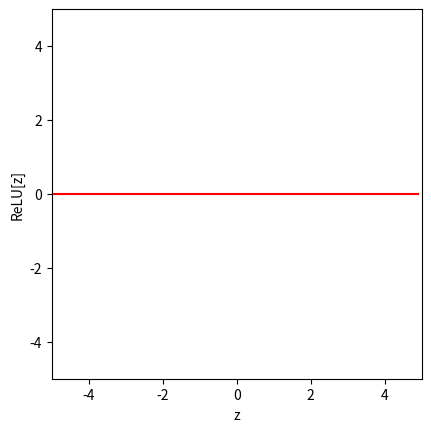
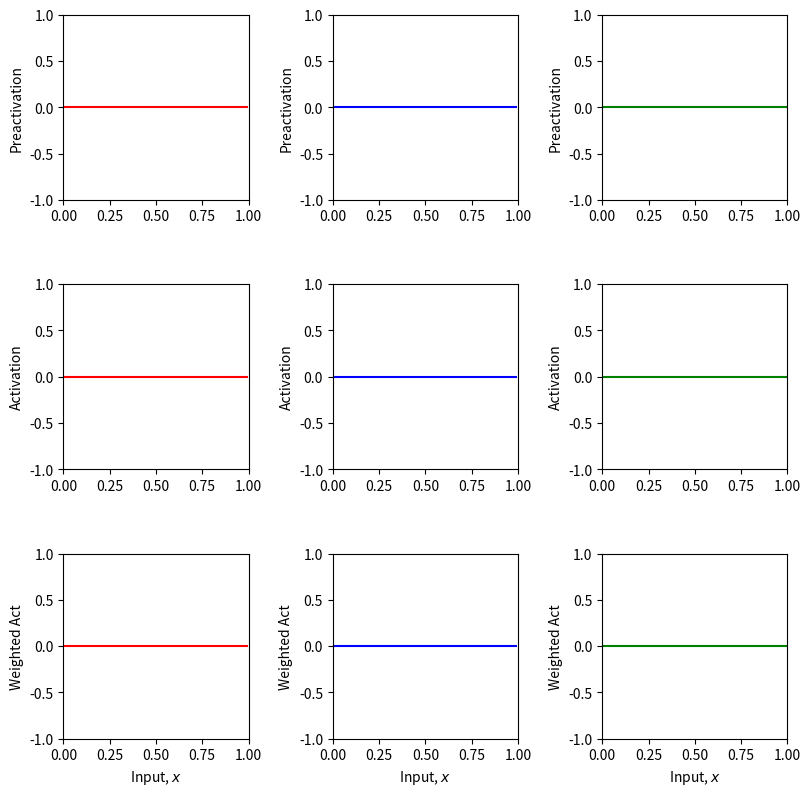
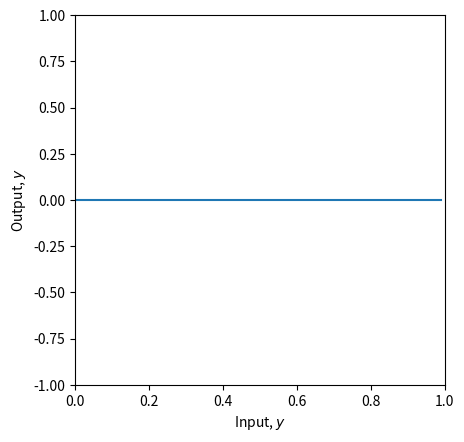
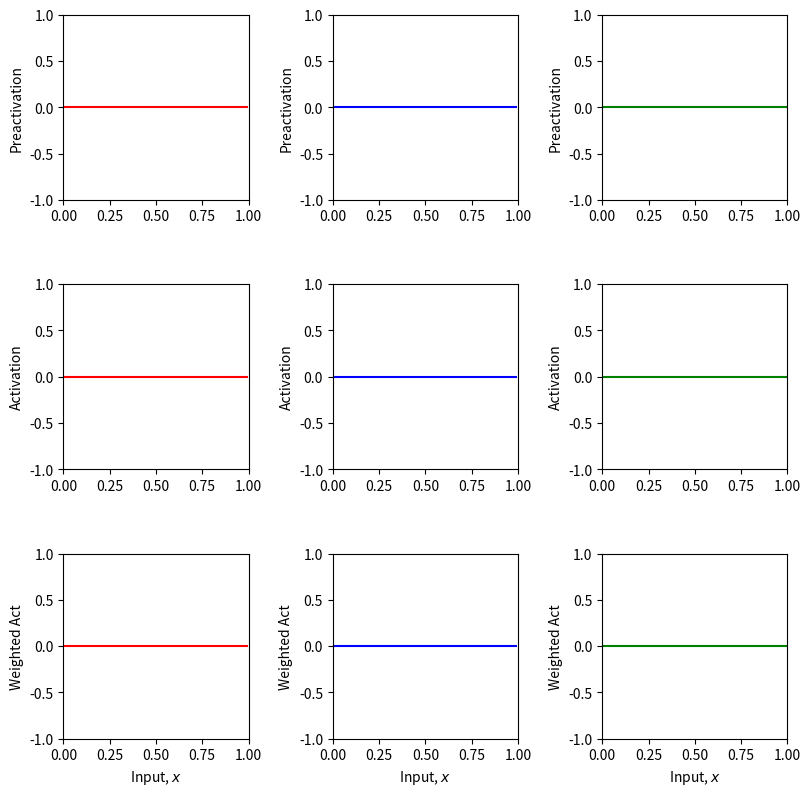
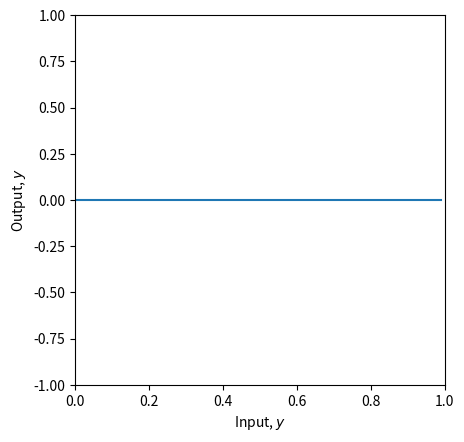
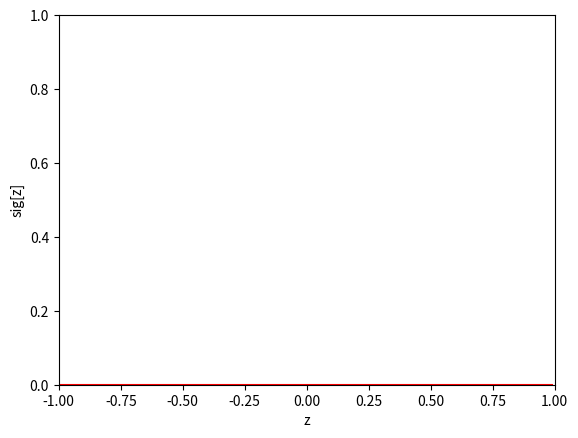
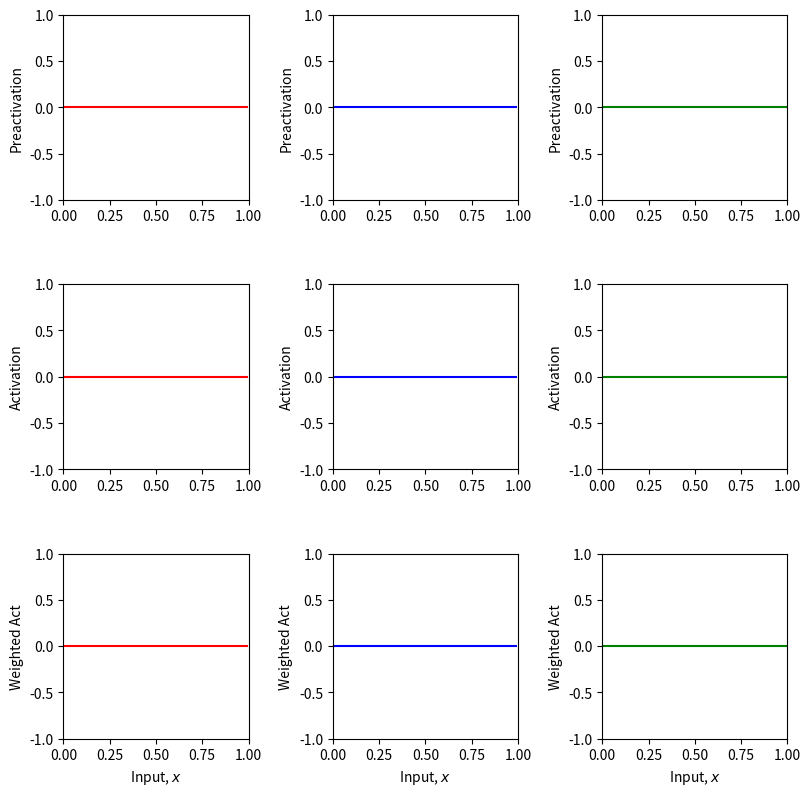
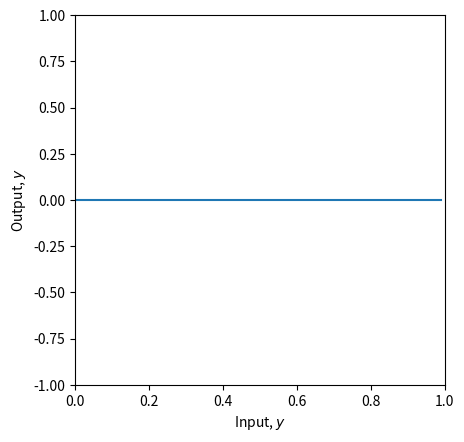
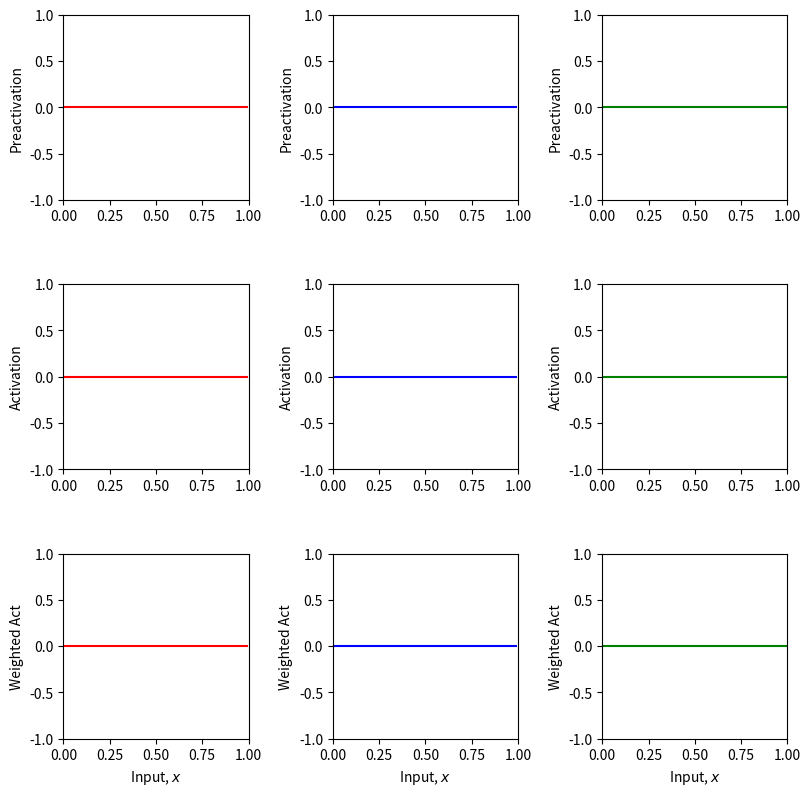
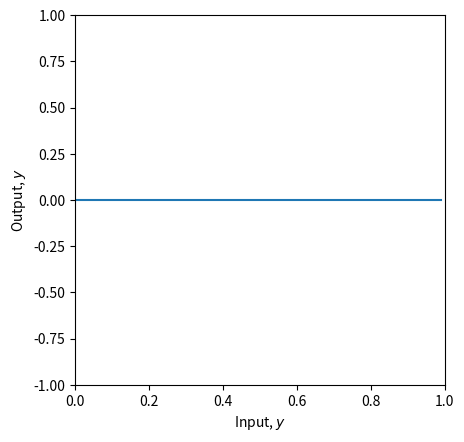
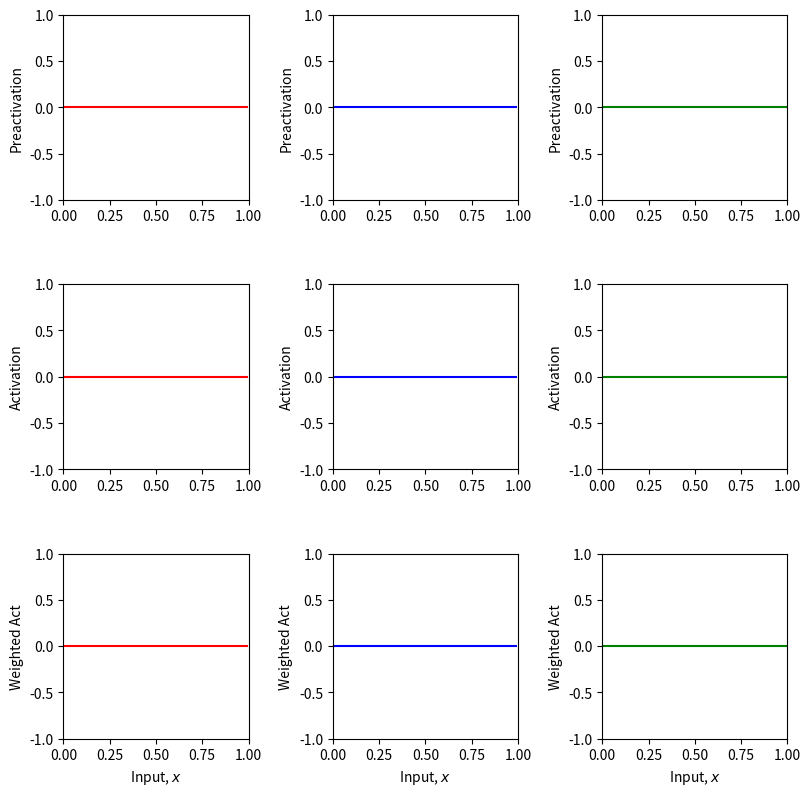
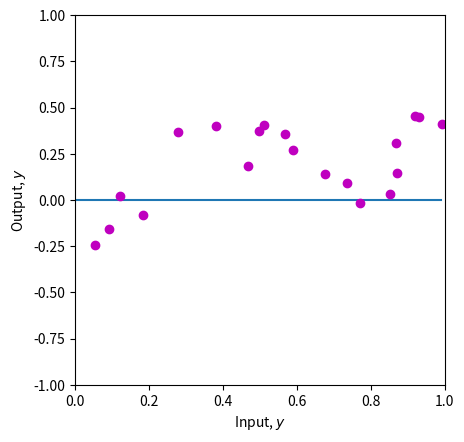
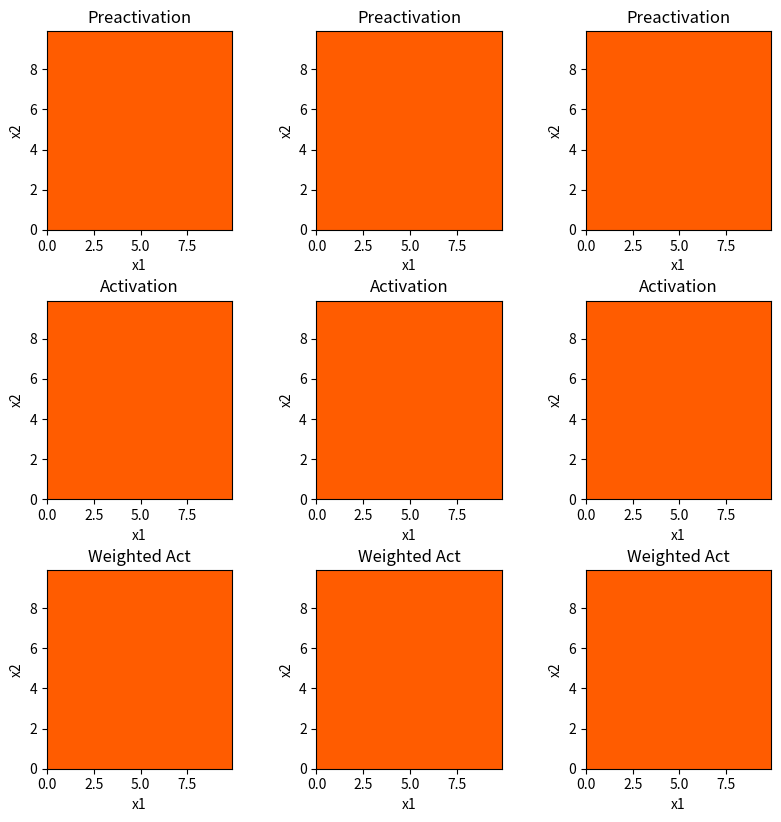
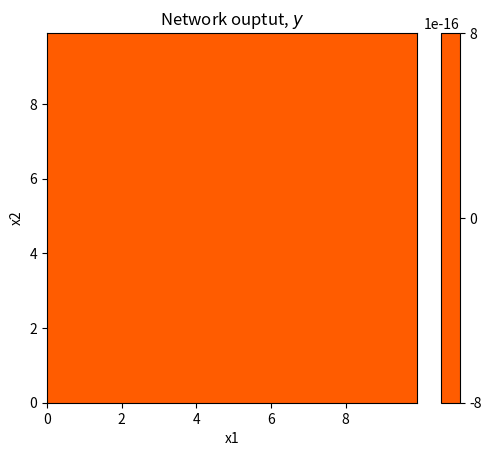

Here is the Python script that generated these plots, in order:
# Imports math library
import numpy as np

# Imports plotting library
import matplotlib.pyplot as plt

# Define the Rectified Linear Unit (ReLU) function
def ReLU(preactivation):
    # TODO write code to implement the ReLU and compute the activation at the
    # hidden unit from the preactivation
    # This should work on every element of the ndarray "preactivation" at once
    # One way to do this is with the ndarray "clip" function
    # https://numpy.org/doc/stable/reference/generated/numpy.ndarray.clip.html
    activation = np.zeros_like(preactivation)
    return activation

# Make an array of inputs
z = np.arange(-5, 5, 0.1)
RelU_z = ReLU(z)

# Plot the ReLU function
fig, ax = plt.subplots()
ax.plot(z, RelU_z, "r-")
ax.set_xlim([-5, 5])
ax.set_ylim([-5, 5])
ax.set_xlabel("z")
ax.set_ylabel("ReLU[z]")
ax.set_aspect("equal")
plt.show

# Define a shallow neural network with, one input, one output, and three hidden units
def shallow_1_1_3(
    x,
    activation_fn,
    phi_0,
    phi_1,
    phi_2,
    phi_3,
    theta_10,
    theta_11,
    theta_20,
    theta_21,
    theta_30,
    theta_31,
):
    # TODO Replace the lines below to compute the three initial lines
    # (figure 3.3a-c) from the theta parameters.  These are the preactivations
    pre_1 = np.zeros_like(x)
    pre_2 = np.zeros_like(x)
    pre_3 = np.zeros_like(x)
    # Pass these through the ReLU function to compute the activations as in
    # figure 3.3 d-f
    act_1 = activation_fn(pre_1)
    act_2 = activation_fn(pre_2)
    act_3 = activation_fn(pre_3)
    # TODO Replace the code below to weight the activations using phi1, phi2 and phi3
    # To create the equivalent of figure 3.3 g-i
    w_act_1 = np.zeros_like(x)
    w_act_2 = np.zeros_like(x)
    w_act_3 = np.zeros_like(x)
    # TODO Replace the code below to combing the weighted activations and add
    # phi_0 to create the output as in figure 3.3 j
    y = np.zeros_like(x)
    # Return everything we have calculated
    return y, pre_1, pre_2, pre_3, act_1, act_2, act_3, w_act_1, w_act_2, w_act_3

# Plot the shallow neural network.  We'll assume input in is range [0,1] and output [-1,1]
# If the plot_all flag is set to true, then we'll plot all the intermediate stages as in Figure 3.3
def plot_neural(
    x,
    y,
    pre_1,
    pre_2,
    pre_3,
    act_1,
    act_2,
    act_3,
    w_act_1,
    w_act_2,
    w_act_3,
    plot_all=False,
    x_data=None,
    y_data=None,
):

    # Plot intermediate plots if flag set
    if plot_all:
        fig, ax = plt.subplots(3, 3)
        fig.set_size_inches(8.5, 8.5)
        fig.tight_layout(pad=3.0)
        ax[0, 0].plot(x, pre_1, "r-")
        ax[0, 0].set_ylabel("Preactivation")
        ax[0, 1].plot(x, pre_2, "b-")
        ax[0, 1].set_ylabel("Preactivation")
        ax[0, 2].plot(x, pre_3, "g-")
        ax[0, 2].set_ylabel("Preactivation")
        ax[1, 0].plot(x, act_1, "r-")
        ax[1, 0].set_ylabel("Activation")
        ax[1, 1].plot(x, act_2, "b-")
        ax[1, 1].set_ylabel("Activation")
        ax[1, 2].plot(x, act_3, "g-")
        ax[1, 2].set_ylabel("Activation")
        ax[2, 0].plot(x, w_act_1, "r-")
        ax[2, 0].set_ylabel("Weighted Act")
        ax[2, 1].plot(x, w_act_2, "b-")
        ax[2, 1].set_ylabel("Weighted Act")
        ax[2, 2].plot(x, w_act_3, "g-")
        ax[2, 2].set_ylabel("Weighted Act")

        for plot_y in range(3):
            for plot_x in range(3):
                ax[plot_y, plot_x].set_xlim([0, 1])
                ax[plot_x, plot_y].set_ylim([-1, 1])
                ax[plot_y, plot_x].set_aspect(0.5)
            ax[2, plot_y].set_xlabel("Input, $x$")
        plt.show()

    fig, ax = plt.subplots()
    ax.plot(x, y)
    ax.set_xlabel("Input, $y$")
    ax.set_ylabel("Output, $y$")
    ax.set_xlim([0, 1])
    ax.set_ylim([-1, 1])
    ax.set_aspect(0.5)
    if x_data is not None:
        ax.plot(x_data, y_data, "mo")
    plt.show()

# Now lets define some parameters and run the neural network
theta_10 = 0.3
theta_11 = -1.0
theta_20 = -1.0
theta_21 = 2.0
theta_30 = -0.5
theta_31 = 0.65
phi_0 = -0.3
phi_1 = 2.0
phi_2 = -1.0
phi_3 = 7.0

# Define a range of input values
x = np.arange(0, 1, 0.01)

# We run the neural network for each of these input values
y, pre_1, pre_2, pre_3, act_1, act_2, act_3, w_act_1, w_act_2, w_act_3 = shallow_1_1_3(
    x,
    ReLU,
    phi_0,
    phi_1,
    phi_2,
    phi_3,
    theta_10,
    theta_11,
    theta_20,
    theta_21,
    theta_30,
    theta_31,
)
# And then plot it
plot_neural(
    x,
    y,
    pre_1,
    pre_2,
    pre_3,
    act_1,
    act_2,
    act_3,
    w_act_1,
    w_act_2,
    w_act_3,
    plot_all=True,
)

# TODO
# 1. Predict what effect changing phi_0 will have on the network.
#   Answer:
# 2. Predict what effect multiplying phi_1, phi_2, phi_3 by 0.5 would have.  Check if you are correct
#   Answer:
# 3. Predict what effect multiplying phi_1 by -1 will have.  Check if you are correct.
#   Answer:
# 4. Predict what effect setting theta_20 to -1.2 will have.  Check if you are correct.
#   Answer:
# 5. Change the parameters so that there are only two "joints" (including outside the range of the plot)
# There are actually three ways to do this. See if you can figure them all out
# Answer:
# 6. With the original parameters, the second line segment is flat (i.e. has slope zero)
# How could you change theta_10 so that all of the segments have non-zero slopes
# Answer:
# 7. What do you predict would happen if you multiply theta_20 and theta21 by 0.5, and phi_2 by 2.0?
# Check if you are correct.
# Answer:
# 8. What do you predict would happen if you multiply theta_20 and theta21 by -0.5, and phi_2 by -2.0?
# Check if you are correct.
# Answer:

theta_10 = 0.3
theta_11 = -1.0
theta_20 = -1.0
theta_21 = 2.0
theta_30 = -0.5
theta_31 = 0.65
phi_0 = -0.3
phi_1 = 2.0
phi_2 = -1.0
phi_3 = 7.0

# Define a range of input values
x = np.arange(0, 1, 0.01)

# We run the neural network for each of these input values
y, pre_1, pre_2, pre_3, act_1, act_2, act_3, w_act_1, w_act_2, w_act_3 = shallow_1_1_3(
    x,
    ReLU,
    phi_0,
    phi_1,
    phi_2,
    phi_3,
    theta_10,
    theta_11,
    theta_20,
    theta_21,
    theta_30,
    theta_31,
)
# And then plot it
plot_neural(
    x,
    y,
    pre_1,
    pre_2,
    pre_3,
    act_1,
    act_2,
    act_3,
    w_act_1,
    w_act_2,
    w_act_3,
    plot_all=True,
)

# Define the sigmoid function
def sigmoid(preactivation):
    # TODO write code to implement the sigmoid function and compute the activation at the
    # hidden unit from the preactivation.  Use the np.exp() function.
    activation = np.zeros_like(preactivation)
    return activation

# Make an array of inputs
z = np.arange(-1, 1, 0.01)
sig_z = sigmoid(z)

# Plot the sigmoid function
fig, ax = plt.subplots()
ax.plot(z, sig_z, "r-")
ax.set_xlim([-1, 1])
ax.set_ylim([0, 1])
ax.set_xlabel("z")
ax.set_ylabel("sig[z]")
plt.show

theta_10 = 0.3
theta_11 = -1.0
theta_20 = -1.0
theta_21 = 2.0
theta_30 = -0.5
theta_31 = 0.65
phi_0 = 0.3
phi_1 = 0.5
phi_2 = -1.0
phi_3 = 0.9

# Define a range of input values
x = np.arange(0, 1, 0.01)

# We run the neural network for each of these input values
y, pre_1, pre_2, pre_3, act_1, act_2, act_3, w_act_1, w_act_2, w_act_3 = shallow_1_1_3(
    x,
    sigmoid,
    phi_0,
    phi_1,
    phi_2,
    phi_3,
    theta_10,
    theta_11,
    theta_20,
    theta_21,
    theta_30,
    theta_31,
)
# And then plot it
plot_neural(
    x,
    y,
    pre_1,
    pre_2,
    pre_3,
    act_1,
    act_2,
    act_3,
    w_act_1,
    w_act_2,
    w_act_3,
    plot_all=True,
)

# Define the linear activation function
def lin(preactivation):
    a = 0
    b = 1
    # Compute linear function
    activation = a + b * preactivation
    # Return
    return activation

# TODO
# 1. The linear activation function above just returns the input: (0+1*z) = z
# Before running the code Make a prediction about what the ten panels of the drawing will look like
# Now run the code below to see if you were right. What family of functions can this represent?

# 2. What happens if you change the parameters (a,b) to different values?
# Try a=0.5, b=-0.4 (don't forget) to run the cell again to update the function


theta_10 = 0.3
theta_11 = -1.0
theta_20 = -1.0
theta_21 = 2.0
theta_30 = -0.5
theta_31 = 0.65
phi_0 = 0.3
phi_1 = 0.5
phi_2 = -1.0
phi_3 = 0.9

# Define a range of input values
x = np.arange(0, 1, 0.01)

# We run the neural network for each of these input values
y, pre_1, pre_2, pre_3, act_1, act_2, act_3, w_act_1, w_act_2, w_act_3 = shallow_1_1_3(
    x,
    lin,
    phi_0,
    phi_1,
    phi_2,
    phi_3,
    theta_10,
    theta_11,
    theta_20,
    theta_21,
    theta_30,
    theta_31,
)
# And then plot it
plot_neural(
    x,
    y,
    pre_1,
    pre_2,
    pre_3,
    act_1,
    act_2,
    act_3,
    w_act_1,
    w_act_2,
    w_act_3,
    plot_all=True,
)

# Least squares function
def least_squares_loss(y_train, y_predict):
    # TODO Replace the line below to use compute the sum of squared
    # differences between the real and predicted values of y
    # you will need to use the function np.sum
    loss = 0
    return loss

# Now lets define some parameters, run the neural network, and compute the loss
theta_10 = 0.3
theta_11 = -1.0
theta_20 = -1.0
theta_21 = 2.0
theta_30 = -0.5
theta_31 = 0.65
phi_0 = -0.3
phi_1 = 2.0
phi_2 = -1.0
phi_3 = 7.0

# Define a range of input values
x = np.arange(0, 1, 0.01)

x_train = np.array(
    [
        0.09291784,
        0.46809093,
        0.93089486,
        0.67612654,
        0.73441752,
        0.86847339,
        0.49873225,
        0.51083168,
        0.18343972,
        0.99380898,
        0.27840809,
        0.38028817,
        0.12055708,
        0.56715537,
        0.92005746,
        0.77072270,
        0.85278176,
        0.05315950,
        0.87168699,
        0.58858043,
    ]
)
y_train = np.array(
    [
        -0.15934537,
        0.18195445,
        0.451270150,
        0.13921448,
        0.09366691,
        0.30567674,
        0.372291170,
        0.40716968,
        -0.08131792,
        0.41187806,
        0.36943738,
        0.3994327,
        0.019062570,
        0.35820410,
        0.452564960,
        -0.0183121,
        0.02957665,
        -0.24354444,
        0.148038840,
        0.26824970,
    ]
)

# We run the neural network for each of these input values
y, pre_1, pre_2, pre_3, act_1, act_2, act_3, w_act_1, w_act_2, w_act_3 = shallow_1_1_3(
    x,
    ReLU,
    phi_0,
    phi_1,
    phi_2,
    phi_3,
    theta_10,
    theta_11,
    theta_20,
    theta_21,
    theta_30,
    theta_31,
)
# And then plot it
plot_neural(
    x,
    y,
    pre_1,
    pre_2,
    pre_3,
    act_1,
    act_2,
    act_3,
    w_act_1,
    w_act_2,
    w_act_3,
    plot_all=True,
    x_data=x_train,
    y_data=y_train,
)

# Run the neural network on the training data
y_predict, *_ = shallow_1_1_3(
    x_train,
    ReLU,
    phi_0,
    phi_1,
    phi_2,
    phi_3,
    theta_10,
    theta_11,
    theta_20,
    theta_21,
    theta_30,
    theta_31,
)

# Compute the least squares loss and print it out
loss = least_squares_loss(y_train, y_predict)
print("Loss = %3.3f" % (loss))

# TODO.  Manipulate the parameters (by hand!) to make the function
# fit the data better and try to reduce the loss to as small a number
# as possible.  The best that I could do was 0.181
# Tip... start by manipulating phi_0.
# It's not that easy, so don't spend too much time on this!

# Code to draw 2D function -- read it so you know what is going on, but you don't have to change it
def draw_2D_function(ax, x1_mesh, x2_mesh, y, draw_heatmap=False):
    pos = ax.contourf(x1_mesh, x2_mesh, y, levels=256, cmap="hot", vmin=-10, vmax=10.0)
    if draw_heatmap:
        fig.colorbar(pos, ax=ax)
    ax.set_xlabel("x1")
    ax.set_ylabel("x2")
    levels = np.arange(-10, 10, 1.0)
    ax.contour(x1_mesh, x2_mesh, y, levels, cmap="winter")


# Plot the shallow neural network.  We'll assume input in is range [0,10],[0,10] and output [-10,10]
# If the plot_all flag is set to true, then we'll plot all the intermediate stages as in Figure 3.3
def plot_neural_2_inputs(
    x1,
    x2,
    y,
    pre_1,
    pre_2,
    pre_3,
    act_1,
    act_2,
    act_3,
    w_act_1,
    w_act_2,
    w_act_3,
    plot_all=False,
):

    # Plot intermediate plots if flag set
    if plot_all:
        fig, ax = plt.subplots(3, 3)
        fig.set_size_inches(8.5, 8.5)
        fig.tight_layout(pad=3.0)
        draw_2D_function(ax[0, 0], x1, x2, pre_1)
        ax[0, 0].set_title("Preactivation")
        draw_2D_function(ax[0, 1], x1, x2, pre_2)
        ax[0, 1].set_title("Preactivation")
        draw_2D_function(ax[0, 2], x1, x2, pre_3)
        ax[0, 2].set_title("Preactivation")
        draw_2D_function(ax[1, 0], x1, x2, act_1)
        ax[1, 0].set_title("Activation")
        draw_2D_function(ax[1, 1], x1, x2, act_2)
        ax[1, 1].set_title("Activation")
        draw_2D_function(ax[1, 2], x1, x2, act_3)
        ax[1, 2].set_title("Activation")
        draw_2D_function(ax[2, 0], x1, x2, w_act_1)
        ax[2, 0].set_title("Weighted Act")
        draw_2D_function(ax[2, 1], x1, x2, w_act_2)
        ax[2, 1].set_title("Weighted Act")
        draw_2D_function(ax[2, 2], x1, x2, w_act_3)
        ax[2, 2].set_title("Weighted Act")
        plt.show()

    fig, ax = plt.subplots()
    draw_2D_function(ax, x1, x2, y, draw_heatmap=True)
    ax.set_title("Network ouptut, $y$")
    ax.set_aspect(1.0)
    plt.show()

# Define a shallow neural network with, two inputs, one output, and three hidden units
def shallow_2_1_3(
    x1,
    x2,
    activation_fn,
    phi_0,
    phi_1,
    phi_2,
    phi_3,
    theta_10,
    theta_11,
    theta_12,
    theta_20,
    theta_21,
    theta_22,
    theta_30,
    theta_31,
    theta_32,
):
    # TODO Replace the lines below to compute the three initial linear functions
    # (figure 3.8a-c) from the theta parameters.  These are the preactivations
    pre_1 = np.zeros_like(x1)
    pre_2 = np.zeros_like(x1)
    pre_3 = np.zeros_like(x1)
    # Pass these through the ReLU function to compute the activations as in
    # figure 3.8 d-f
    act_1 = activation_fn(pre_1)
    act_2 = activation_fn(pre_2)
    act_3 = activation_fn(pre_3)
    # TODO Replace the code below to weight the activations using phi1, phi2 and phi3
    # To create the equivalent of figure 3.8 g-i
    w_act_1 = np.zeros_like(x1)
    w_act_2 = np.zeros_like(x1)
    w_act_3 = np.zeros_like(x1)
    # TODO Replace the code below to combing the weighted activations and add
    # phi_0 to create the output as in figure 3.8j
    y = np.zeros_like(x1)
    # Return everything we have calculated
    return y, pre_1, pre_2, pre_3, act_1, act_2, act_3, w_act_1, w_act_2, w_act_3

# Now lets define some parameters and run the neural network
theta_10 = 4.0
theta_11 = -0.9
theta_12 = 0.0
theta_20 = 5.0
theta_21 = -0.9
theta_22 = -0.5
theta_30 = -5
theta_31 = 0.5
theta_32 = 0.9
phi_0 = 0.0
phi_1 = -1.0
phi_2 = 2.0
phi_3 = 0.6

x1 = np.arange(0.0, 10.0, 0.1)
x2 = np.arange(0.0, 10.0, 0.1)
x1, x2 = np.meshgrid(x1, x2)  # https://www.geeksforgeeks.org/numpy-meshgrid-function/

# We run the neural network for each of these input values
y, pre_1, pre_2, pre_3, act_1, act_2, act_3, w_act_1, w_act_2, w_act_3 = shallow_2_1_3(
    x1,
    x2,
    ReLU,
    phi_0,
    phi_1,
    phi_2,
    phi_3,
    theta_10,
    theta_11,
    theta_12,
    theta_20,
    theta_21,
    theta_22,
    theta_30,
    theta_31,
    theta_32,
)
# And then plot it
plot_neural_2_inputs(
    x1,
    x2,
    y,
    pre_1,
    pre_2,
    pre_3,
    act_1,
    act_2,
    act_3,
    w_act_1,
    w_act_2,
    w_act_3,
    plot_all=True,
)